4-way image classification set "dataset_merged" from GitHub (fatmanurpolat15/SAS); label vocabulary: diger, enkaz, kaya, mayin.

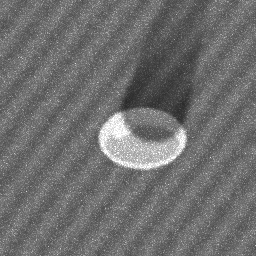
Label: mayin

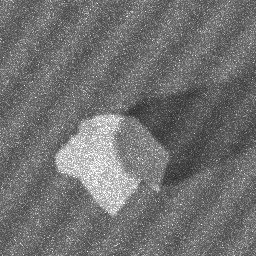
Label: kaya

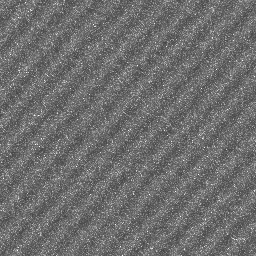
Label: diger

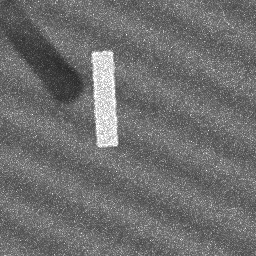
Label: enkaz

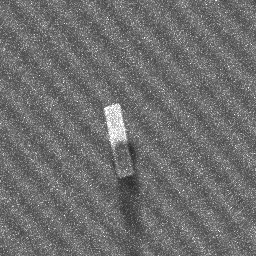
Label: enkaz

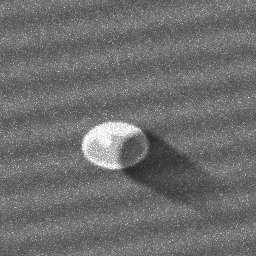
Label: mayin
